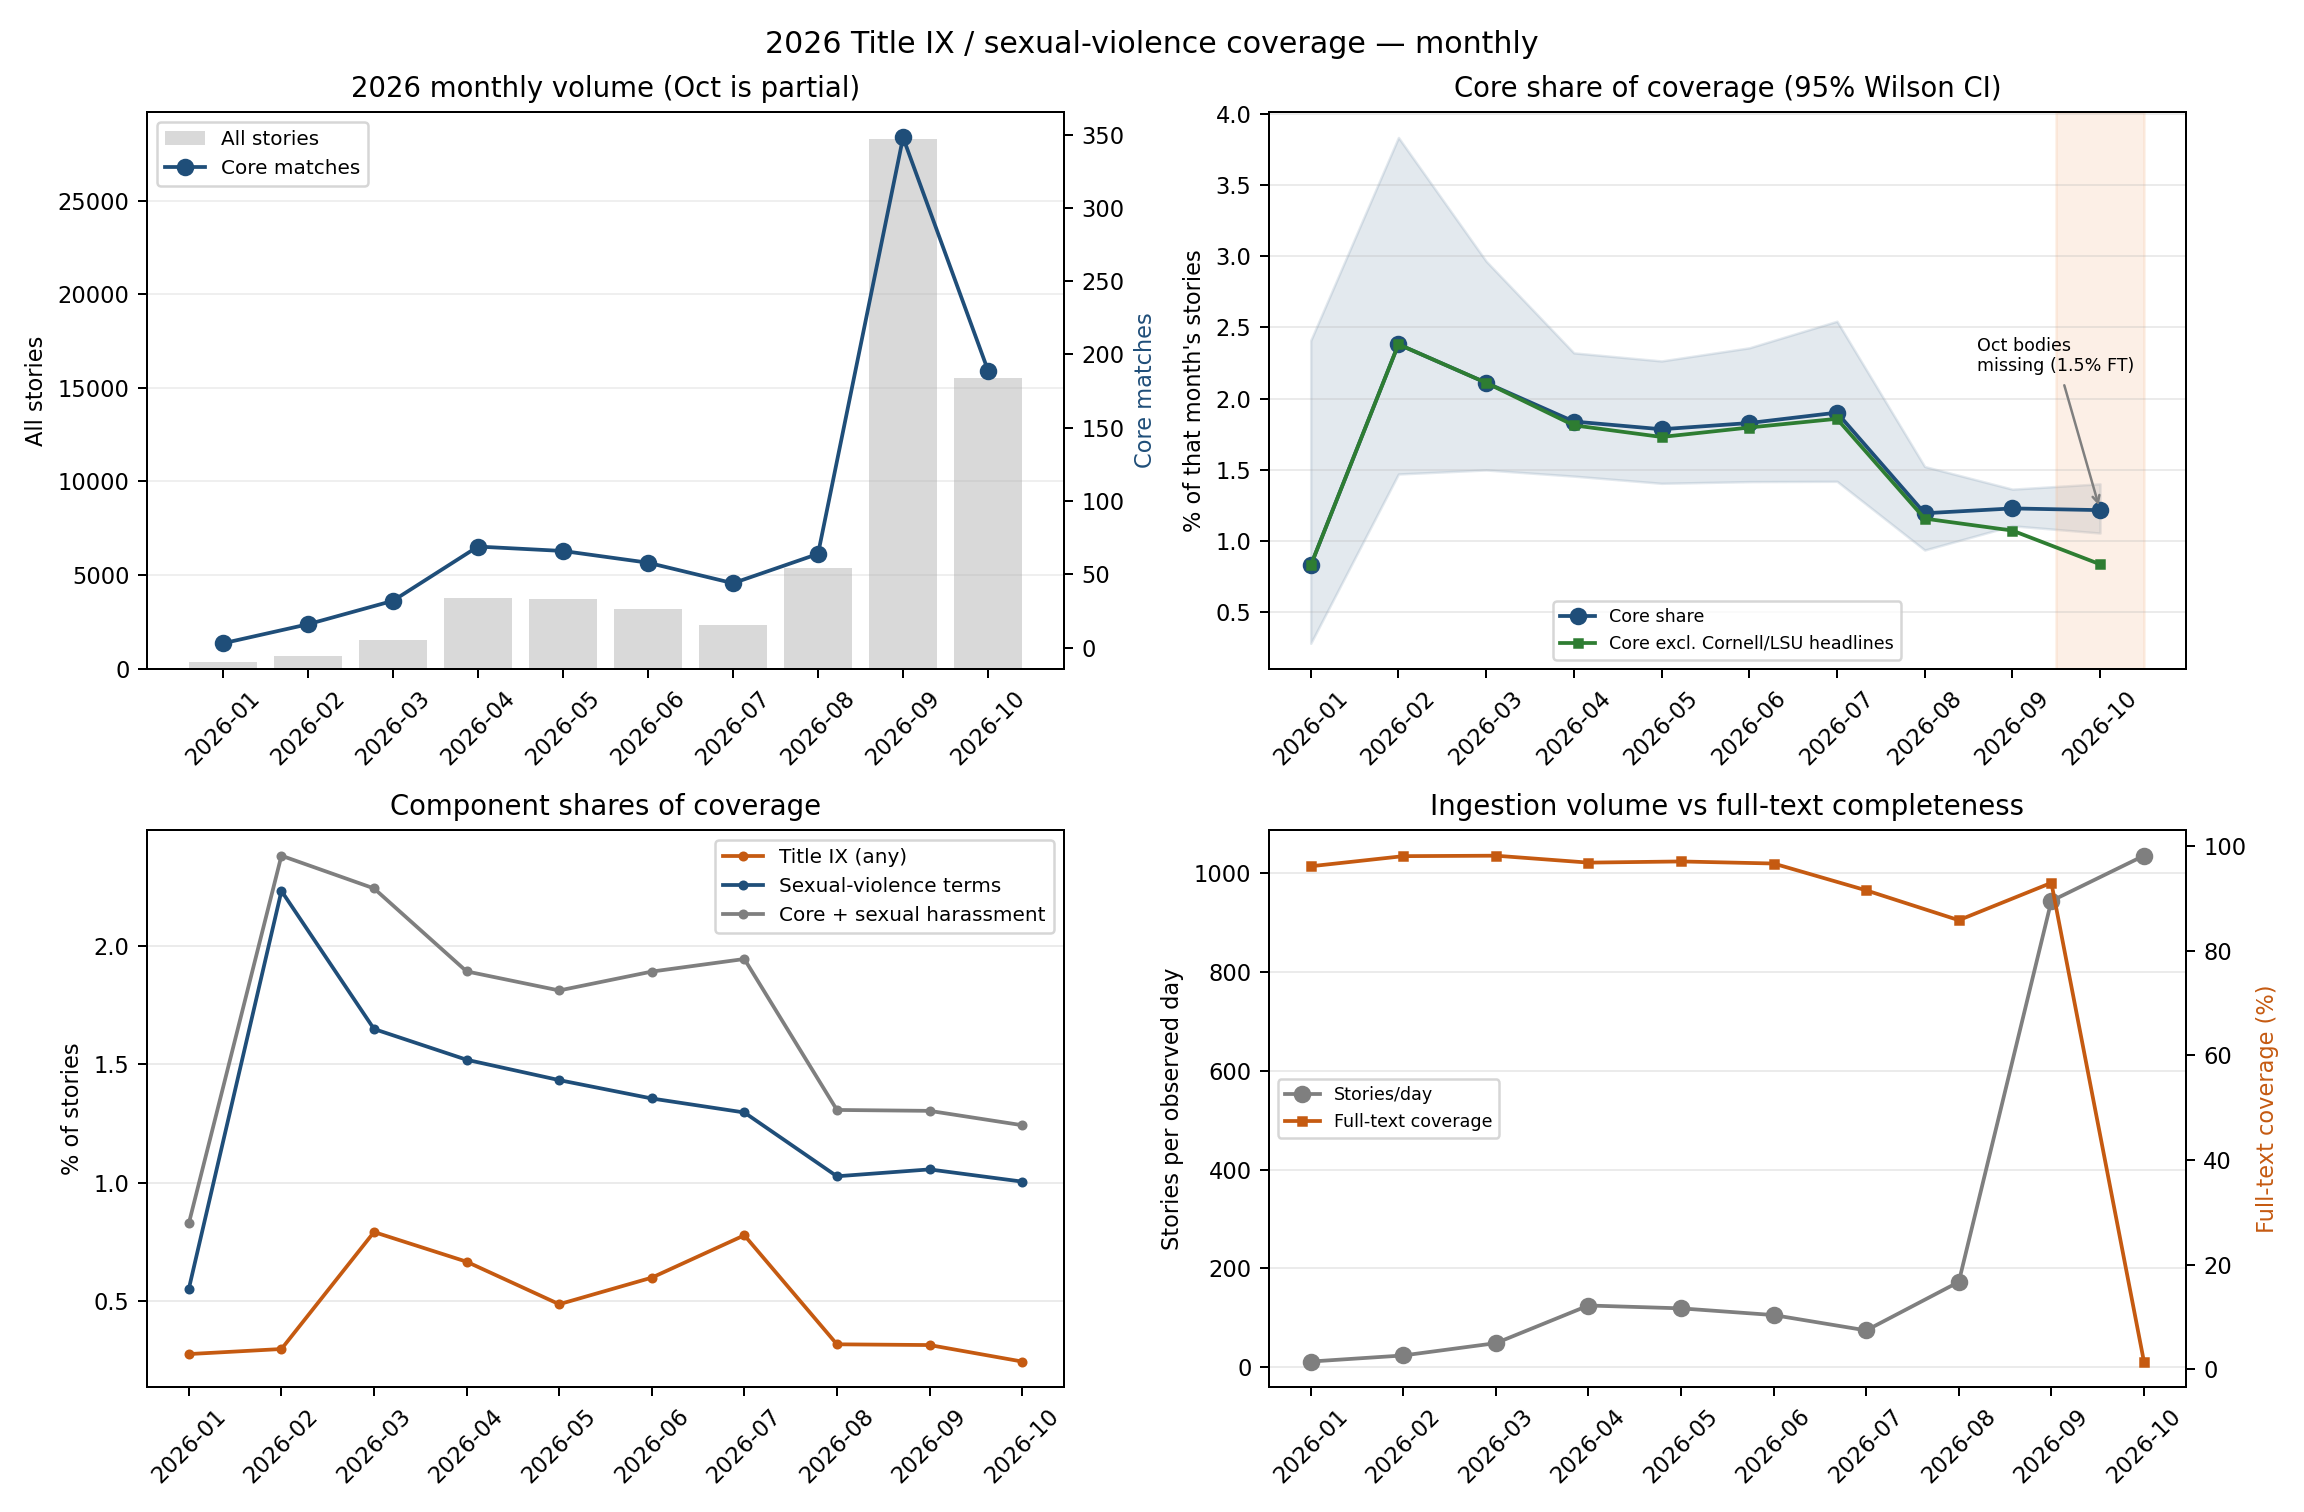

The table this chart was drawn from, first rows:
period, stories, core, core_pct, core_headline, core_headline_pct, core_metadata, core_metadata_pct, expanded, expanded_pct, tix_any, tix_any_pct, sv_any, sv_any_pct, tix_only, tix_only_pct, sv_only, sv_only_pct, both, both_pct, tix_equity_only, tix_equity_only_pct, strict, strict_pct
2026-01, 362, 3, 0.8287, 0, 0.0, 0, 0.0, 3, 0.8287, 1, 0.2762, 2, 0.5525, 1, 0.2762, 2, 0.5525, 0, 0.0, 1, 0.2762, 3, 0.8287
2026-02, 672, 16, 2.381, 1, 0.1488, 1, 0.1488, 16, 2.381, 2, 0.2976, 15, 2.232, 1, 0.1488, 14, 2.083, 1, 0.1488, 1, 0.1488, 14, 2.083
2026-03, 1516, 32, 2.111, 3, 0.1979, 3, 0.1979, 34, 2.243, 12, 0.7916, 25, 1.649, 7, 0.4617, 20, 1.319, 5, 0.3298, 7, 0.4617, 29, 1.913
2026-04, 3752, 69, 1.839, 8, 0.2132, 8, 0.2132, 71, 1.892, 25, 0.6663, 57, 1.519, 12, 0.3198, 44, 1.173, 13, 0.3465, 9, 0.2399, 60, 1.599
2026-05, 3698, 66, 1.785, 6, 0.1622, 6, 0.1622, 67, 1.812, 18, 0.4867, 53, 1.433, 13, 0.3515, 48, 1.298, 5, 0.1352, 9, 0.2434, 57, 1.541
2026-06, 3172, 58, 1.828, 7, 0.2207, 7, 0.2207, 60, 1.892, 19, 0.599, 43, 1.356, 15, 0.4729, 39, 1.23, 4, 0.1261, 12, 0.3783, 51, 1.608
2026-07, 2314, 44, 1.901, 6, 0.2593, 6, 0.2593, 45, 1.945, 18, 0.7779, 30, 1.296, 14, 0.605, 26, 1.124, 4, 0.1729, 14, 0.605, 36, 1.556
2026-08, 5355, 64, 1.195, 10, 0.1867, 10, 0.1867, 70, 1.307, 17, 0.3175, 55, 1.027, 9, 0.1681, 47, 0.8777, 8, 0.1494, 8, 0.1494, 55, 1.027
2026-09, 28311, 348, 1.229, 72, 0.2543, 72, 0.2543, 369, 1.303, 89, 0.3144, 299, 1.056, 49, 0.1731, 259, 0.9148, 40, 0.1413, 33, 0.1166, 301, 1.063
2026-10, 15529, 189, 1.217, 177, 1.14, 180, 1.159, 193, 1.243, 38, 0.2447, 156, 1.005, 33, 0.2125, 151, 0.9724, 5, 0.0322, 1, 0.00644, 179, 1.153
